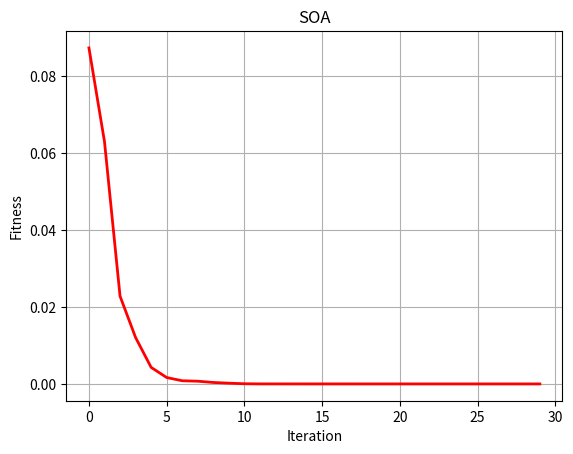

The script that saved this image:
import copy
import numpy as np
from matplotlib import pyplot as plt


def initialization(pop, ub, lb, dim):
    ''' 种群初始化函数，给每个位置设置随机数值'''
    '''
    pop:为种群数量，即海鸥的个数
    dim:每个个体的维度，即变量的个数
    ub:每个维度的变量上边界，维度为[dim,1]
    lb:为每个维度的变量下边界，维度为[dim,1]
    X:为输出的种群，维度[pop,dim]
    '''
    X = np.zeros([pop, dim])  # 声明空间
    for i in range(pop):
        for j in range(dim):
            X[i, j] = (ub[j] - lb[j]) * np.random.random() + lb[j]  # 生成[lb,ub]之间的随机数

    return X


def BorderCheck(X, ub, lb, pop, dim):
    '''边界检查函数'''
    '''
    dim:为每个个体数据的维度大小
    X:为输入数据，维度为[pop,dim]
    ub:为个体数据上边界，维度为[dim,1]
    lb:为个体数据下边界，维度为[dim,1]
    pop:为种群数量
    '''
    for i in range(pop):
        for j in range(dim):
            if X[i, j] > ub[j]:
                X[i, j] = ub[j]
            elif X[i, j] < lb[j]:
                X[i, j] = lb[j]
    return X

#即每个参数放到需要的函数里看，得到的值都是什么
def CaculateFitness(X, fun):
    '''计算种群的所有个体的适应度值'''
    pop = X.shape[0]
    fitness = np.zeros([pop, 1])
    for i in range(pop):
        fitness[i] = fun(X[i, :])
    return fitness

# 这里是升序排序，后面取第1个，而适应度函数是x^2 + y^2,所以实际上是取最小的值，可以根据需要调整适应度函数和排序函数
def SortFitness(Fit):
    '''适应度值排序'''
    '''
    输入为适应度值
    输出为排序后的适应度值，和索引
    '''
    fitness = np.sort(Fit, axis=0)   # 按列排序，axis=1表示按行排序
    index = np.argsort(Fit, axis=0)  # 排序后是下标
    return fitness, index


def SortPosition(X, index):
    '''根据适应度值对位置进行排序'''
    Xnew = np.zeros(X.shape)
    for i in range(X.shape[0]):
        Xnew[i, :] = X[index[i], :]
    return Xnew


def SOA(pop, dim, lb, ub, MaxIter, fun):
    '''海鸥优化算法'''
    '''
    输入：
    pop:为种群数量
    dim:每个个体的维度
    ub:为个体上边界信息，维度为[1,dim]
    lb:为个体下边界信息，维度为[1,dim]
    fun:为适应度函数接口
    MaxIter:为最大迭代次数
    输出：
    GbestScore:最优解对应的适应度值
    GbestPositon:最优解
    Curve:迭代曲线
    '''
    fc = 2  # 可调
    X = initialization(pop, ub, lb, dim)  # 初始化种群
    fitness = CaculateFitness(X, fun)  # 计算适应度值，fitness形状：[pop, 1]
    fitness, sortIndex = SortFitness(fitness)  # 对适应度值排序，fitness是排序后的值表，sortIndex是排序后的下标表
    X = SortPosition(X, sortIndex)  # 种群排序，根据适应度函数的值排序每只海鸥的位置，得到最佳海鸥，即X[0],其各维度的解就是最好的解
    GbestScore = copy.copy(fitness[0])  # 存储最好得分
    GbestPositon = np.zeros([1, dim])  # 存储最好海鸥的值，即最好的各个变量的解
    GbestPositon[0, :] = copy.copy(X[0, :])
    Curve = np.zeros([MaxIter, 1])
    MS = np.zeros([pop, dim])
    CS = np.zeros([pop, dim])
    DS = np.zeros([pop, dim])
    X_new = copy.copy(X)
    for i in range(MaxIter):
        print("第" + str(i) + "次迭代")
        Pbest = X[0, :]
        for j in range(pop):
            # 计算Cs
            A = fc - (i * (fc / MaxIter))
            CS[j, :] = X[j, :] * A
            # 计算Ms
            rd = np.random.random()
            B = 2 * (A ** 2) * rd
            MS[j, :] = B * (Pbest - X[j, :])
            # 计算Ds
            DS[j, :] = np.abs(CS[j, :] + MS[j, :])
            # 局部搜索
            u = 1
            v = 1
            theta = np.random.random()
            r = u * np.exp(theta * v)
            x = r * np.cos(theta * 2 * np.pi)
            y = r * np.sin(theta * 2 * np.pi)
            z = r * theta
            # 攻击
            X_new[j, :] = x * y * z * DS[j, :] + Pbest
        X = BorderCheck(X_new, ub, lb, pop, dim)  # 边界检测
        fitness = CaculateFitness(X, fun)  # 计算适应度值
        fitness, sortIndex = SortFitness(fitness)  # 对适应度值排序
        X = SortPosition(X, sortIndex)  # 种群排序
        """
        这里其实就是解，GbestPositon就是我们需要的解向量，各列代表各个变量的解，GbestScore为响应场景下适应度函数的得分，我们根据GbestPositon拿出各个变量的值即可
        """
        if (fitness[0] <= GbestScore):  # 更新全局最优
            GbestScore = copy.copy(fitness[0])
            GbestPositon[0, :] = copy.copy(X[0, :])
        Curve[i] = GbestScore

    return GbestScore, GbestPositon, Curve


'''适应度函数'''
def fun(X):
    O = X[0] ** 2 + X[1] ** 2
    return O


'''海鸥优化算法求解x1^2 + x2^2的最小值'''
'''主函数 '''
if __name__ == '__main__':
    # 设置参数
    pop = 50  # 种群数量
    MaxIter = 30  # 最大迭代次数
    dim = 2  # 维度
    lb = -10 * np.ones(dim)  # 下边界
    ub = 10 * np.ones(dim)  # 上边界
    # 适应度函数选择
    fobj = fun
    GbestScore, GbestPositon, Curve = SOA(pop, dim, lb, ub, MaxIter, fobj)
    print('最优适应度值：', GbestScore)
    print('最优解[x1,x2]：', GbestPositon)

    # 绘制适应度曲线
    plt.figure(1)
    plt.plot(Curve, 'r-', linewidth=2)
    plt.xlabel('Iteration', fontsize='medium')
    plt.ylabel("Fitness", fontsize='medium')
    plt.grid()
    plt.title('SOA', fontsize='large')
    plt.show()